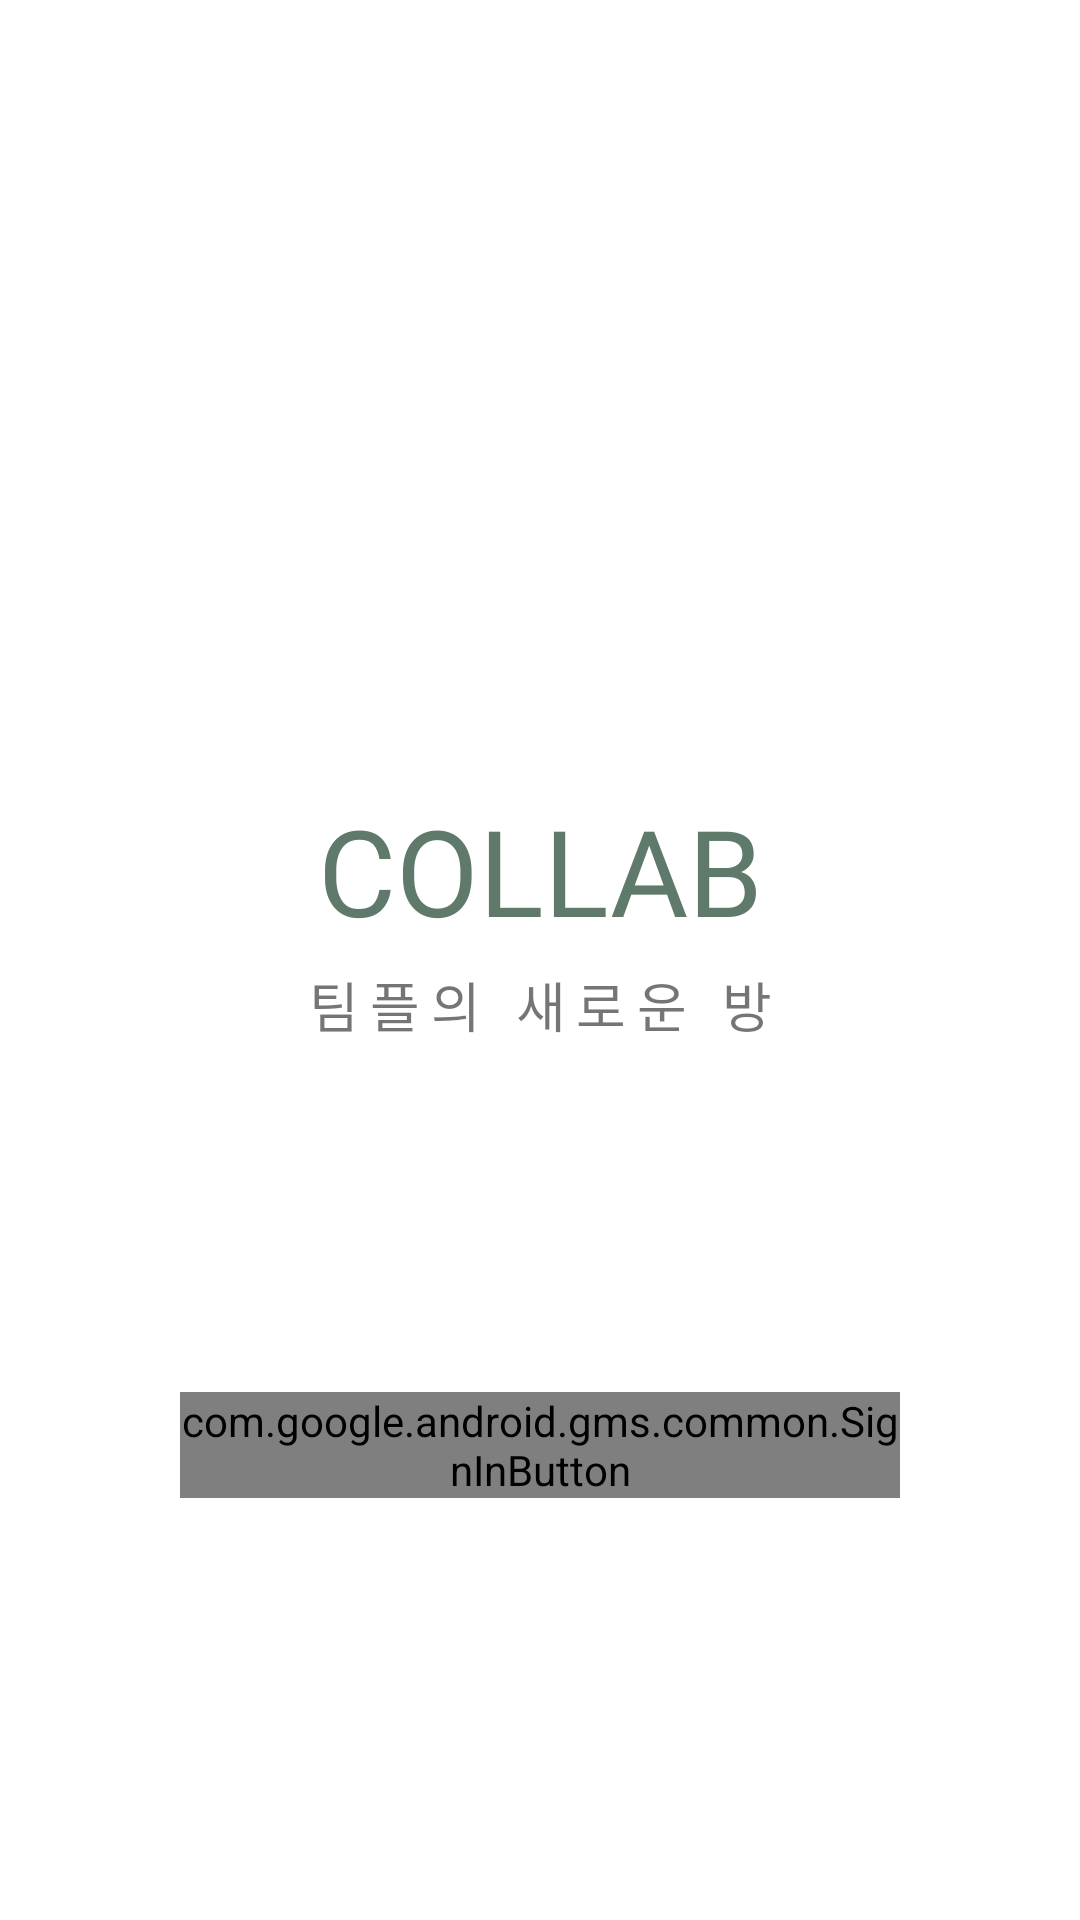

The Android layout XML behind this screen, and the referenced resources:
<!-- AndroidManifest.xml: application theme Theme.Collab -->
<!-- res/layout/activity_login.xml -->
<?xml version="1.0" encoding="utf-8"?>
<LinearLayout xmlns:android="http://schemas.android.com/apk/res/android"
    xmlns:app="http://schemas.android.com/apk/res-auto"
    xmlns:tools="http://schemas.android.com/tools"
    android:layout_width="match_parent"
    android:layout_height="match_parent"
    android:layout_margin="10dp"
    android:orientation="vertical"
    android:padding="10dp"
    tools:context=".LoginActivity">

    <View
        android:layout_width="0dp"
        android:layout_height="0dp"
        android:layout_weight="1.5" />


    <LinearLayout
        android:layout_width="wrap_content"
        android:layout_height="wrap_content"
        android:layout_gravity="center"
        android:layout_weight="0.7"
        android:orientation="vertical">

        <TextView
            android:layout_width="wrap_content"
            android:layout_height="wrap_content"
            android:layout_gravity="center"
            android:layout_margin="5dp"
            android:fontFamily="@font/esamanru_bold"
            android:text="COLLAB"
            android:textAlignment="center"
            android:textColor="@color/olive_green"
            android:textSize="40sp" />

        <TextView
            android:layout_width="match_parent"
            android:layout_height="wrap_content"
            android:fontFamily="@font/esamanru_medium"
            android:letterSpacing="0.2"
            android:text="팀플의 새로운 방향"
            android:textAlignment="center"
            android:textSize="18sp" />

    </LinearLayout>

    <LinearLayout
        android:layout_width="match_parent"
        android:layout_height="0dp"
        android:layout_gravity="center"
        android:layout_weight="1"
        android:orientation="vertical">

        <com.google.android.gms.common.SignInButton
            android:id="@+id/googleLoginBtn"
            android:layout_width="match_parent"
            android:layout_height="wrap_content"
            android:layout_gravity="center"
            android:layout_marginHorizontal="50dp" />
    </LinearLayout>


</LinearLayout>
<!-- resources referenced by this layout -->
<resources>
  <color name="olive_green">#5F7A6B</color>
  <style name="Theme.Collab" parent="Theme.MaterialComponents.DayNight.DarkActionBar">
          
          <item name="colorPrimary">@color/olive_green</item>
          <item name="colorPrimaryVariant">@color/light_gray</item>
          <item name="colorOnPrimary">@color/white</item>
          
          <item name="colorSecondary">@color/deep_green</item>
          <item name="colorSecondaryVariant">@color/deep_gray</item>
          <item name="colorOnSecondary">@color/black</item>
          
          <item name="android:statusBarColor" tools:targetApi="l">?attr/colorPrimaryVariant</item>
          
          <item name="windowActionBar">false</item>
          <item name="windowNoTitle">true</item>
      </style>
  <color name="light_gray">#E7E6E6</color>
  <color name="white">#FFFFFFFF</color>
  <color name="deep_green">#365544</color>
  <color name="deep_gray">#AAB5AF</color>
  <color name="black">#FF000000</color>
</resources>
